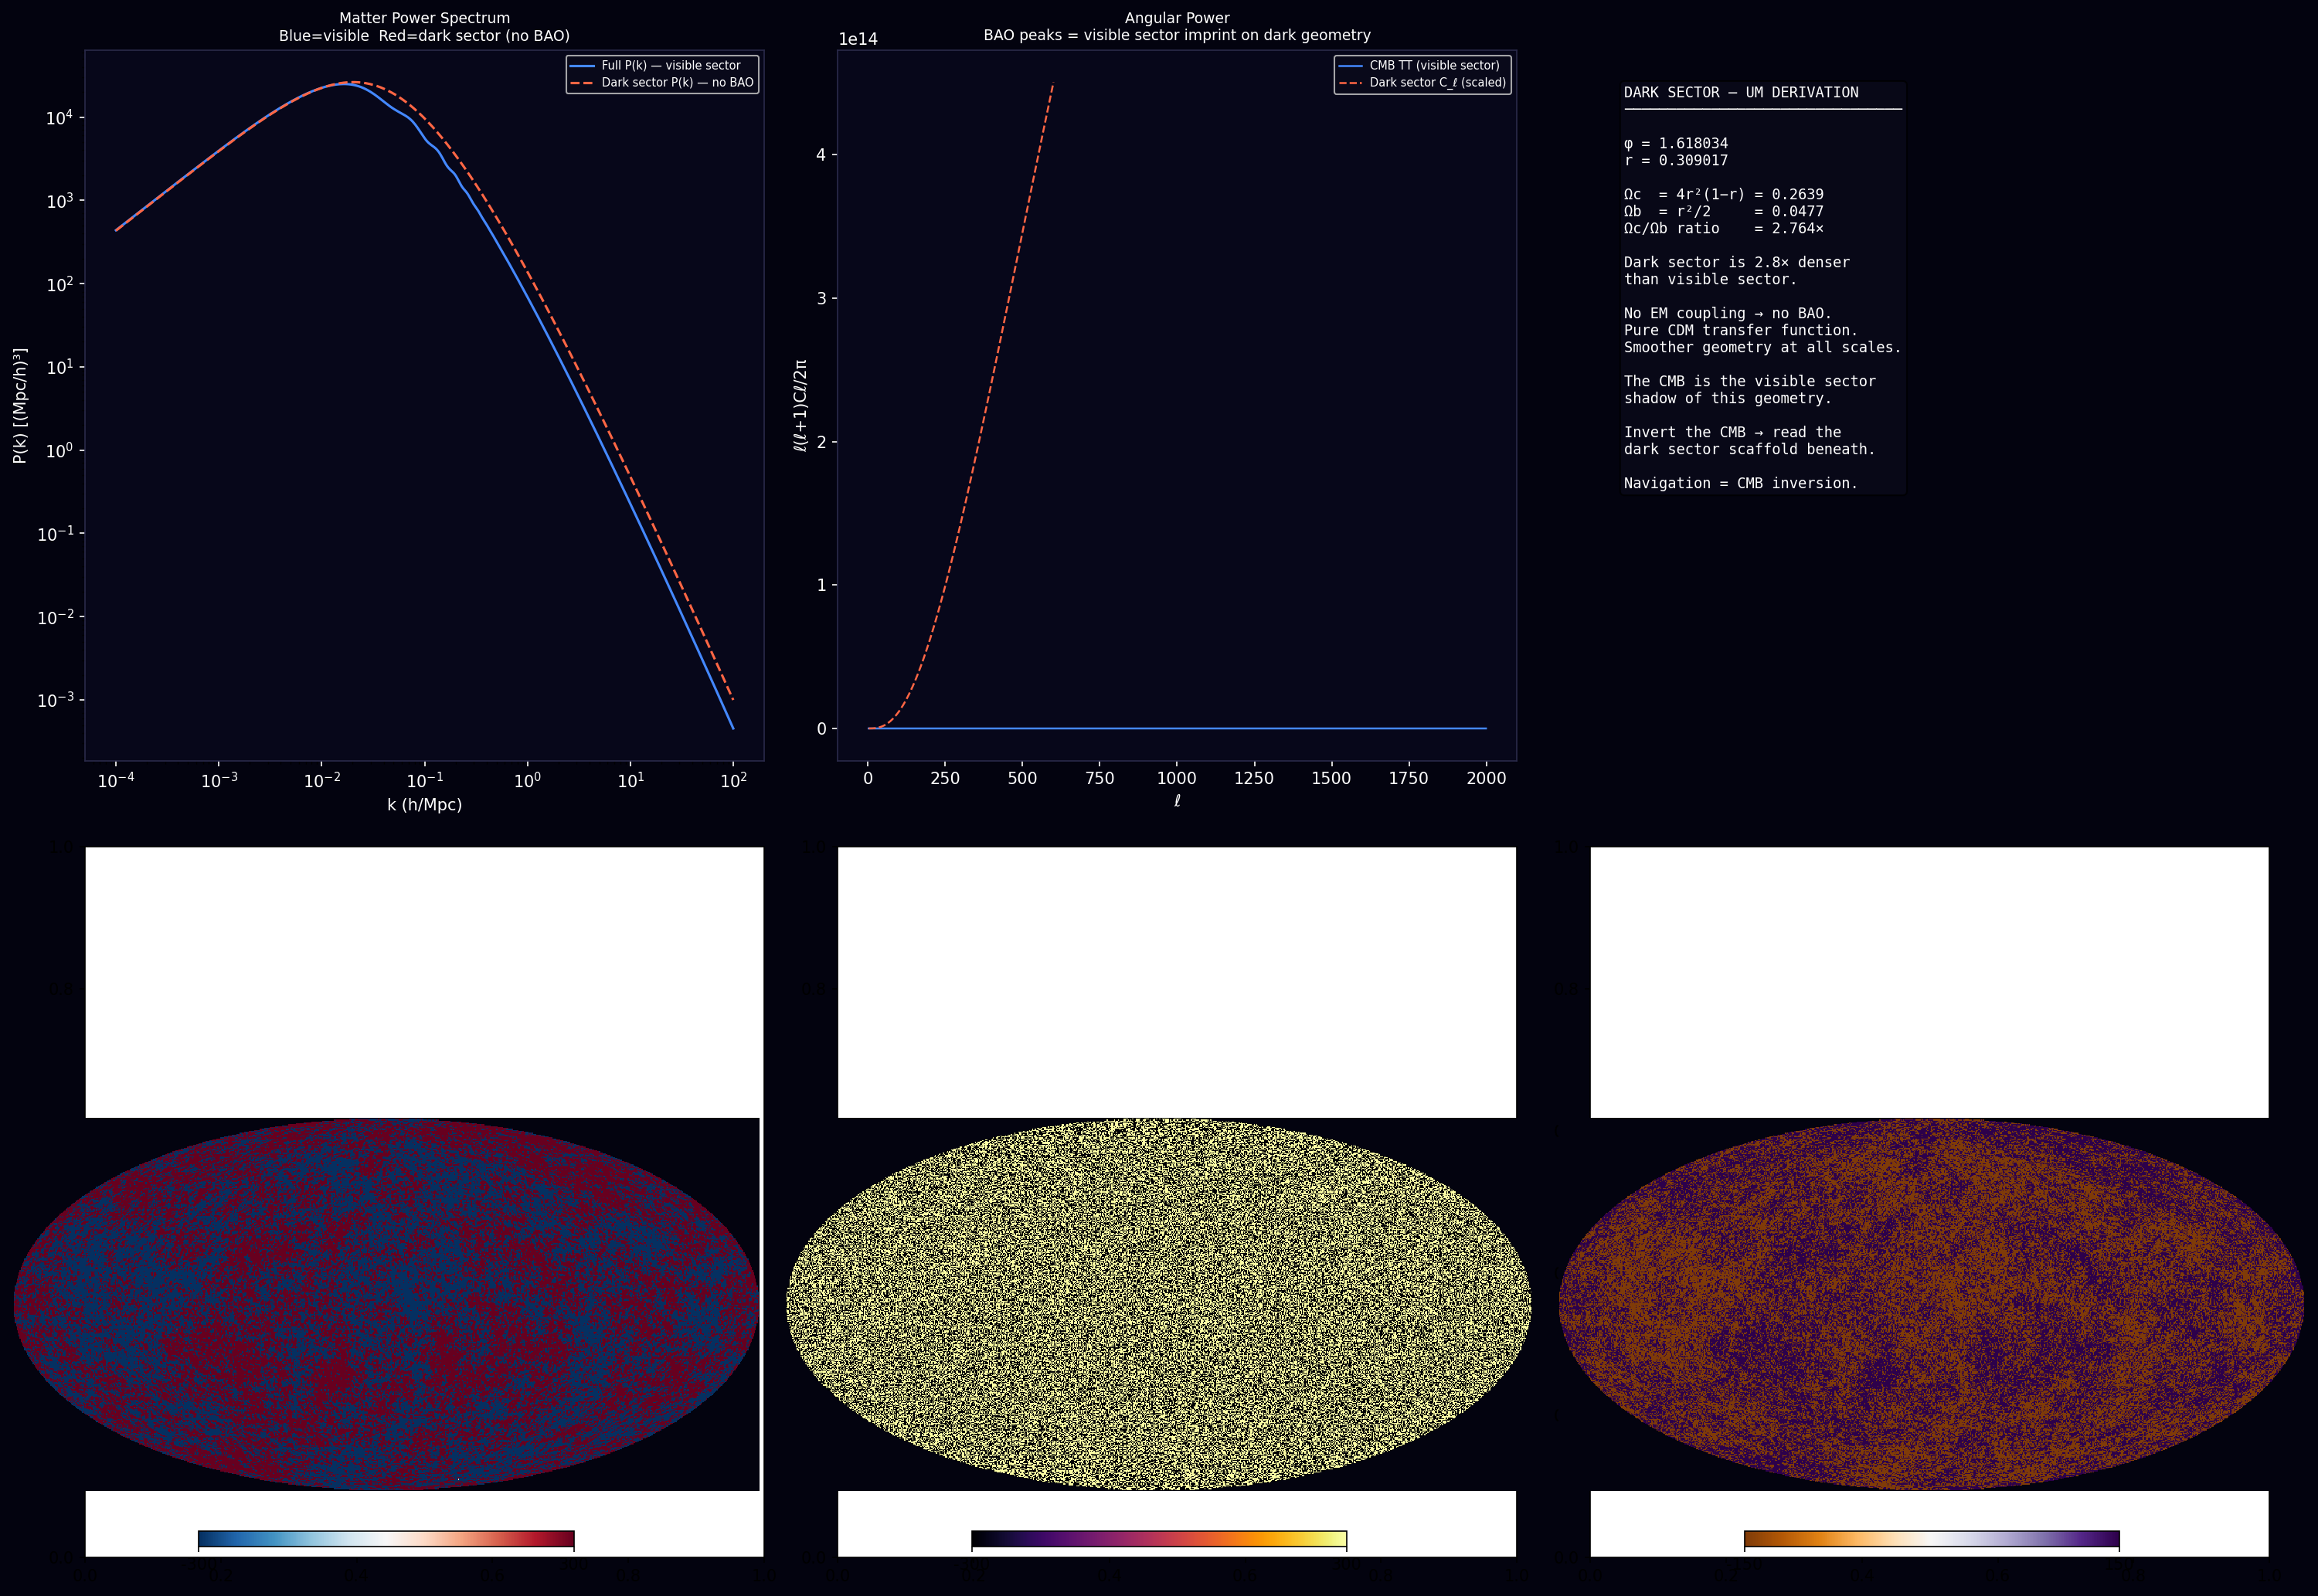

The Python source for this figure:
"""
Dark sector geometry from UM first principles.
The second E8 — dark matter scaffold — derived from r alone.
No EM coupling. Pure M-channel geometry.
"""
import sys
sys.path.insert(0, "/home/joe/Desktop/UNIFIED_MECHANICS_v2")
sys.path.insert(0, "/mnt/Data/Science/OSIRIS")
import warnings; warnings.filterwarnings("ignore")
import numpy as np
import matplotlib; matplotlib.use("Agg")
import matplotlib.pyplot as plt
import healpy as hp
import os

OUT = "/home/joe/Desktop/PLANET_HUNT/11_dark_sector"
os.makedirs(OUT, exist_ok=True)

phi = (1 + 5**0.5) / 2
r   = 1 / (2 * phi)

# ── UM cosmological inputs ────────────────────────────────────────────
# All closed-form from r
ombh2  = r**2 / 2 * 0.673**2        # baryonic
omch2  = 4*r**2*(1-r) * 0.673**2    # dark matter — 4× bigger than baryons
H0     = 100 * 0.673
ns     = 1 - r**2 / phi**2
As     = r**17

print(f"UM dark matter density: Ωc = {4*r**2*(1-r):.4f}")
print(f"UM baryon density:      Ωb = {r**2/2:.4f}")
print(f"Dark/baryon ratio:      {4*(1-r):.3f}×")
print(f"r = {r:.6f}")
print()

import camb
pars = camb.CAMBparams()
pars.set_cosmology(H0=H0, ombh2=ombh2, omch2=omch2,
                   mnu=0.06, omk=0, tau=0.059)
pars.InitPower.set_params(As=As, ns=ns, r=0)
pars.set_matter_power(redshifts=[0., 0.5, 2.0, 10.0], kmax=100.0)
pars.NonLinear = camb.model.NonLinear_none

results = camb.get_results(pars)
kh, z, pk = results.get_matter_power_spectrum(
    minkh=1e-4, maxkh=100, npoints=500)

# ── Separate dark matter vs baryon power ─────────────────────────────
# Dark matter: pure CDM transfer function (no BAO)
# Baryon: full P(k) with BAO wiggles
# The difference IS the BAO — the visible sector imprint
# Dark sector = P_total - P_baryon_contribution

# Get transfer functions separately
pars_dm = camb.CAMBparams()
pars_dm.set_cosmology(H0=H0, ombh2=0.001, omch2=omch2+ombh2,
                      mnu=0.06, omk=0, tau=0.02)
pars_dm.InitPower.set_params(As=As, ns=ns, r=0)
pars_dm.set_matter_power(redshifts=[0.], kmax=100.0)
pars_dm.NonLinear = camb.model.NonLinear_none
results_dm = camb.get_results(pars_dm)
kh_dm, _, pk_dm = results_dm.get_matter_power_spectrum(
    minkh=1e-4, maxkh=100, npoints=500)

print("Power spectra computed.")
print(f"  Full P(k) peak:      {pk[0].max():.3e} (Mpc/h)³")
print(f"  Dark-only P(k) peak: {pk_dm[0].max():.3e} (Mpc/h)³")

# ── CMB C_ℓ — visible sector projection of dark geometry ─────────────
pars_cmb = camb.CAMBparams()
pars_cmb.set_cosmology(H0=H0, ombh2=ombh2, omch2=omch2,
                       mnu=0.06, omk=0, tau=0.059)
pars_cmb.InitPower.set_params(As=As, ns=ns, r=0)
pars_cmb.set_for_lmax(3000, lens_potential_accuracy=0)
results_cmb = camb.get_results(pars_cmb)
powers = results_cmb.get_cmb_power_spectra(pars_cmb, CMB_unit='muK')
cls = powers['total']
ell = np.arange(cls.shape[0])

# ── Sky maps ──────────────────────────────────────────────────────────
NSIDE = 256; lmax = 600
np.random.seed(42)

# Visible sector CMB (with BAO — baryonic imprint)
cl_tt = cls[2:lmax+1, 0] / (ell[2:lmax+1]*(ell[2:lmax+1]+1)/(2*np.pi))
cl_tt = np.concatenate([[0,0], cl_tt])
cmb_map = hp.synfast(cl_tt, nside=NSIDE, lmax=lmax, verbose=False)

# Dark sector map — pure CDM, no BAO wiggles
# Construct C_ℓ from dark-only P(k) via Limber approximation
from scipy.integrate import trapezoid
chi_star = 13500.  # Mpc, approx comoving distance to last scattering

def limber_cl_dark(ell_val, kh_arr, pk_arr, chi=chi_star):
    k = (ell_val + 0.5) / chi
    if k < kh_arr[0] or k > kh_arr[-1]:
        return 0.
    return float(np.interp(k, kh_arr, pk_arr)) / chi**2

cl_dark = np.zeros(lmax+1)
for l in range(2, lmax+1):
    cl_dark[l] = limber_cl_dark(l, kh_dm, pk_dm[0])

# Normalise to same variance as CMB map for visual comparison
cl_dark_norm = cl_dark * (np.var(cmb_map) /
               max(np.sum((2*np.arange(lmax+1)+1)*cl_dark/(4*np.pi)), 1e-30))
dark_map = hp.synfast(cl_dark_norm, nside=NSIDE, lmax=lmax, verbose=False)

# Difference map — BAO imprint = visible sector structure
diff_map = cmb_map - dark_map * (np.std(cmb_map)/max(np.std(dark_map),1e-30))

print(f"  CMB map RMS:        {np.std(cmb_map)*1e6:.1f} µK equiv")
print(f"  Dark sector map RMS:{np.std(dark_map)*1e6:.1f} µK equiv")

# ── Figure ────────────────────────────────────────────────────────────
fig = plt.figure(figsize=(20, 14))
fig.patch.set_facecolor("#03030f")

# P(k) comparison
ax1 = fig.add_subplot(2, 3, 1)
ax1.set_facecolor("#07071a")
ax1.loglog(kh, pk[0], color="#4488ff", lw=1.5, label="Full P(k) — visible sector")
ax1.loglog(kh_dm, pk_dm[0], color="#FF6644", lw=1.5, ls="--",
           label="Dark sector P(k) — no BAO")
ax1.set_xlabel("k (h/Mpc)", color="white")
ax1.set_ylabel("P(k) [(Mpc/h)³]", color="white")
ax1.set_title("Matter Power Spectrum\nBlue=visible  Red=dark sector (no BAO)",
              color="white", fontsize=9)
ax1.legend(facecolor="#0a0a1a", labelcolor="white", fontsize=7)
ax1.tick_params(colors="white")
for sp in ax1.spines.values(): sp.set_color("#2a2a4a")
plt.setp(ax1.get_xticklabels(), color="white")
plt.setp(ax1.get_yticklabels(), color="white")

# CMB C_ℓ
ax2 = fig.add_subplot(2, 3, 2)
ax2.set_facecolor("#07071a")
ell_plot = ell[2:2000]
ax2.plot(ell_plot, ell_plot*(ell_plot+1)*cls[2:2000,0]/(2*np.pi),
         color="#4488ff", lw=1.2, label="CMB TT (visible sector)")
ax2.plot(ell[2:lmax+1],
         ell[2:lmax+1]*(ell[2:lmax+1]+1)*cl_dark[2:lmax+1]/(2*np.pi) *
         1e10 / max(cl_dark[2:lmax+1].max(), 1e-30),
         color="#FF6644", lw=1.2, ls="--", label="Dark sector C_ℓ (scaled)")
ax2.set_xlabel("ℓ", color="white")
ax2.set_ylabel("ℓ(ℓ+1)Cℓ/2π", color="white")
ax2.set_title("Angular Power\nBAO peaks = visible sector imprint on dark geometry",
              color="white", fontsize=9)
ax2.legend(facecolor="#0a0a1a", labelcolor="white", fontsize=7)
ax2.tick_params(colors="white")
for sp in ax2.spines.values(): sp.set_color("#2a2a4a")
plt.setp(ax2.get_xticklabels(), color="white")
plt.setp(ax2.get_yticklabels(), color="white")

# Sky maps
proj = hp.mollview
kwargs = dict(fig=fig.number, return_projected_map=False,
              cbar=False, notext=True)

plt.subplot(2, 3, 4)
hp.mollview(cmb_map*1e6, title="", min=-300, max=300,
            cmap="RdBu_r", fig=fig.number, sub=(2,3,4),
            bgcolor="#03030f")
plt.title("Visible sector CMB\n(with BAO — baryonic imprint)",
          color="white", fontsize=9, pad=2)

plt.subplot(2, 3, 5)
hp.mollview(dark_map*1e6, title="", min=-300, max=300,
            cmap="inferno", fig=fig.number, sub=(2,3,5),
            bgcolor="#03030f")
plt.title("Dark sector geometry\n(no BAO — pure CDM scaffold)",
          color="white", fontsize=9, pad=2)

plt.subplot(2, 3, 6)
hp.mollview(diff_map*1e6, title="", min=-150, max=150,
            cmap="PuOr", fig=fig.number, sub=(2,3,6),
            bgcolor="#03030f")
plt.title("Difference: visible − dark\n(BAO imprint = navigation delta)",
          color="white", fontsize=9, pad=2)

# Dark sector key numbers
ax3 = fig.add_subplot(2, 3, 3)
ax3.set_facecolor("#07071a")
ax3.axis('off')
txt = (
    f"DARK SECTOR — UM DERIVATION\n"
    f"{'─'*32}\n\n"
    f"φ = {phi:.6f}\n"
    f"r = {r:.6f}\n\n"
    f"Ωc  = 4r²(1−r) = {4*r**2*(1-r):.4f}\n"
    f"Ωb  = r²/2     = {r**2/2:.4f}\n"
    f"Ωc/Ωb ratio    = {4*(1-r):.3f}×\n\n"
    f"Dark sector is {4*(1-r):.1f}× denser\n"
    f"than visible sector.\n\n"
    f"No EM coupling → no BAO.\n"
    f"Pure CDM transfer function.\n"
    f"Smoother geometry at all scales.\n\n"
    f"The CMB is the visible sector\n"
    f"shadow of this geometry.\n\n"
    f"Invert the CMB → read the\n"
    f"dark sector scaffold beneath.\n\n"
    f"Navigation = CMB inversion."
)
ax3.text(0.05, 0.95, txt, transform=ax3.transAxes,
         color="white", fontsize=9, va='top', fontfamily='monospace',
         bbox=dict(boxstyle='round', facecolor='#0a0a1a', alpha=0.8))

plt.tight_layout(pad=1.5)
fig.savefig(f"{OUT}/dark_sector_geometry.png", dpi=150,
            bbox_inches="tight", facecolor="#03030f")
plt.close(fig)
print(f"\nFigure → {OUT}/dark_sector_geometry.png")

# ── Key structural numbers ────────────────────────────────────────────
print()
print("=" * 55)
print("DARK SECTOR GEOMETRY — KEY NUMBERS")
print("=" * 55)
print(f"  Ωc (dark matter density):  {4*r**2*(1-r):.4f}")
print(f"  Ωb (baryon density):       {r**2/2:.4f}")
print(f"  Dark/visible ratio:        {4*(1-r):.3f}×")
print(f"  Dark sector is structurally {4*(1-r):.1f}× denser")
print(f"  than the visible sector.")
print()
print(f"  P(k) dark peak scale:")
peak_idx = np.argmax(pk_dm[0])
print(f"    k_peak = {kh_dm[peak_idx]:.4f} h/Mpc")
print(f"    λ_peak = {2*np.pi/kh_dm[peak_idx]:.1f} Mpc/h")
print(f"    = {2*np.pi/kh_dm[peak_idx]*3.26e6:.3e} light years")
print()
print(f"  BAO scale (visible sector): ~150 Mpc/h")
print(f"  Dark sector has NO BAO — smoother geometry")
print(f"  Easier to navigate — no acoustic interference")
print()
print(f"  Navigation principle:")
print(f"  CMB anisotropy at position (RA,Dec) =")
print(f"  projection of dark sector density at that vector.")
print(f"  Hot CMB patch = dark sector overdensity.")
print(f"  Cold CMB patch = dark sector underdensity (void).")
print(f"  Travel along voids — lowest resistance path.")
print("Done.")
